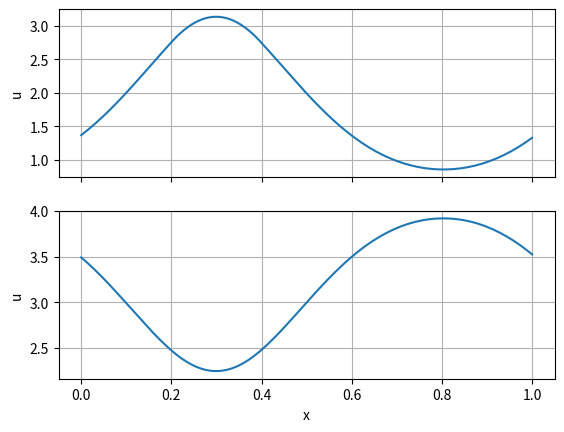

Write the Python code that produced this figure.
#!/usr/bin/env python3
# -*- coding: utf-8 -*-
"""
Created on Sat Oct 31 21:19:17 2020

Implementation of the one-dimensional Brusselator, adapted from the 2-dimensional
Brusselator described in "Solving ORdinary Differential Equations II: stiff
and differenatial-algebraic equations" by E. Hairer and G. Wanner, page 151-152.

This constitutes a stiff PDE example. Sitffness increases as the diffusion
coefficient alpha increases, and as the number of mesh points increases.

[redacted]
"""
import numpy as np

class brusselator_1d:
  def __init__(self,alpha=0.1, xmin=0.,xmax=1.,nx=100):
    self.alpha = alpha
    self.x = np.linspace(xmin, xmax,nx)
    self.nx = nx
    self.dx = self.x[1]-self.x[0]
    
  def fcn(self,t,y):
    """ returns the time derivatives of the discretised varibles u and v """
    u,v = y.reshape((2,self.nx),order='F')
    dover_dxx = 1/(self.dx)**2
    x = self.x
    nx = self.nx
    
    # compute second spatial derivatives with periodic BCs
    dxx_u = np.zeros_like(u)
    dxx_v = np.zeros_like(v)
    dxx_u[1:-1] = (u[:-2]-2*u[1:-1]+u[2:])*dover_dxx
    dxx_u[0] = (u[-1]-2*u[0]+u[1])*dover_dxx
    dxx_u[-1] = (u[-2]-2*u[-1]+u[0])*dover_dxx
       
    dxx_v[1:-1] = (v[:-2]-2*v[1:-1]+v[2:])*dover_dxx
    dxx_v[0] = (v[-1]-2*v[0]+v[1])*dover_dxx
    dxx_v[-1] = (v[-2]-2*v[-1]+v[0])*dover_dxx
    
    # compute source term
    f = 5.*( (x-0.3)**2 < 1e-2 )*(t>=1.1)
    
    dt_uv = np.zeros((2,nx),order='F')
    dt_uv[0,:] = 1. + u*u*v - 4.4*u + self.alpha*dxx_u + f #du/dt
    dt_uv[1,:] = 3.4*u - u**2*v + self.alpha*dxx_v # dv/dt
    dt_y = dt_uv.reshape((-1,), order='F')
    return dt_y
  
  def jac(self,t,y):
    raise Exception('TODO')
  
  def init(self):
    x = self.x
    u0 = 0.*x
    v0 = 27*x*(1-x)**1.5
    return np.vstack((u0,v0)).reshape((-1,), order='F')
  
  def postprocess(self):
     raise Exception('stop')
     
if __name__=='__main__':
  # Test of the model
  import matplotlib.pyplot as plt
  from scipy.integrate import solve_ivp
  # prob = brusselator_1d(alpha=0.02,nx=128)
  prob = brusselator_1d(nx=128)
  sol = solve_ivp(fun=prob.fcn, y0=prob.init(), t_span=[0.,2.], t_eval=None,
                  method='Radau', atol=1e-4, rtol=1e-4, band=(4,4))
  u = sol.y[::2,:]
  v = sol.y[1::2,:]
  
  fig, ax = plt.subplots(2,1,sharex=True)
  # for i in range(0,len(sol.t),5):
  for i in [-1]:
    ax[0].plot(prob.x, u[:,i])
    ax[1].plot(prob.x, v[:,i])
  ax[0].grid()
  ax[1].grid()
  ax[-1].set_xlabel('x')
  ax[0].set_ylabel('u')
  ax[1].set_ylabel('u')
    